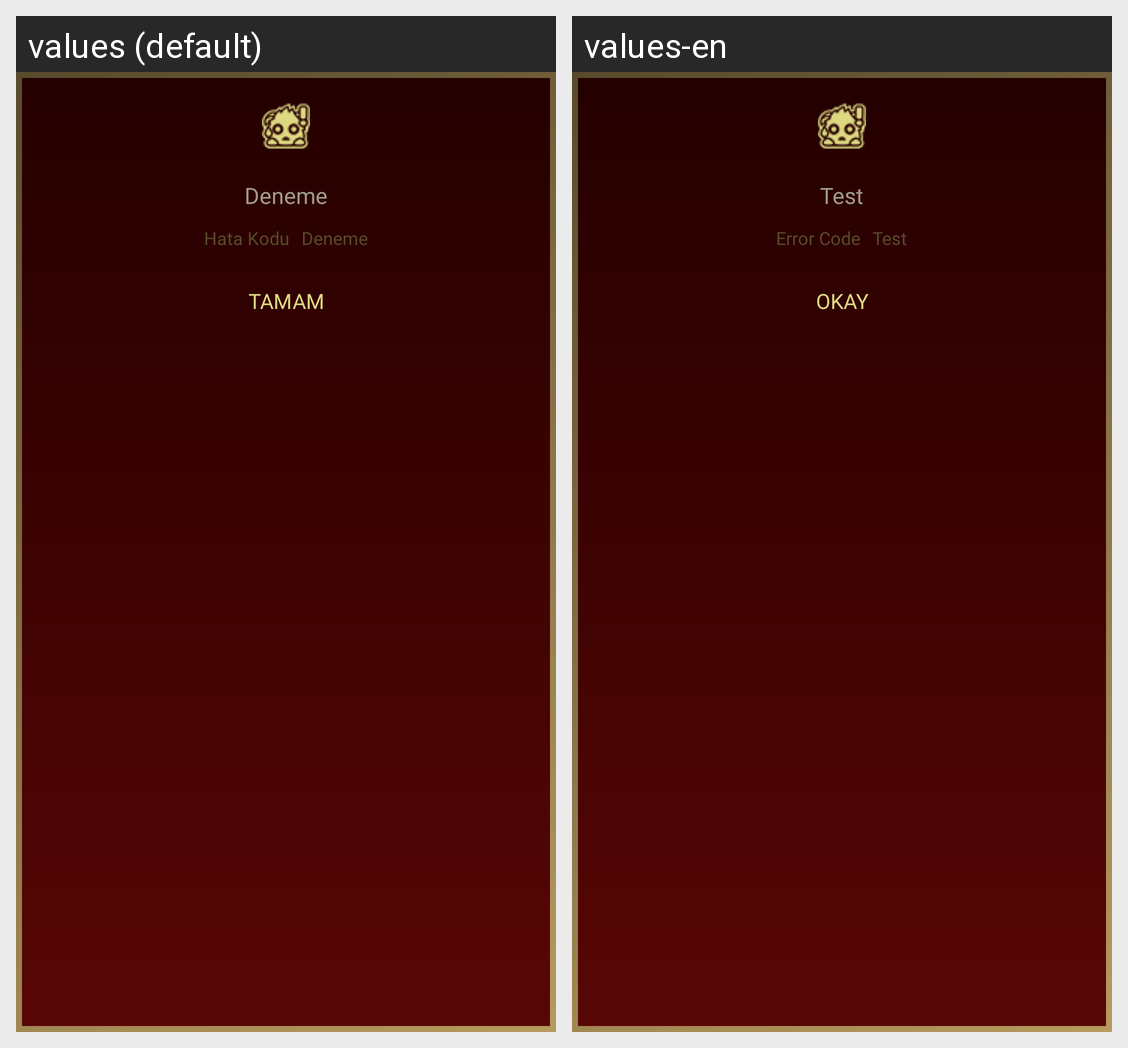

Strings drawn on this Android screen and how each of the app's shown locales translates them:
Android screen res/layout/dialog_error.xml rendered under 2 locales, left to right: values (default), values-en. Device: Nexus 5 (rendered at 1080×1920; each locale shown at half size, 540×960, under a caption strip naming it); theme AppTheme.
Strings drawn on this screen, with the default value and each locale's value (text and hints the layout hard-codes, and strings that could not be matched under every locale, appear in the picture but are not listed):

sys_test
  values: Deneme
  values-en: Test

sys_errorcode
  values: Hata Kodu
  values-en: Error Code

sys_ok
  values: Tamam
  values-en: Okay
